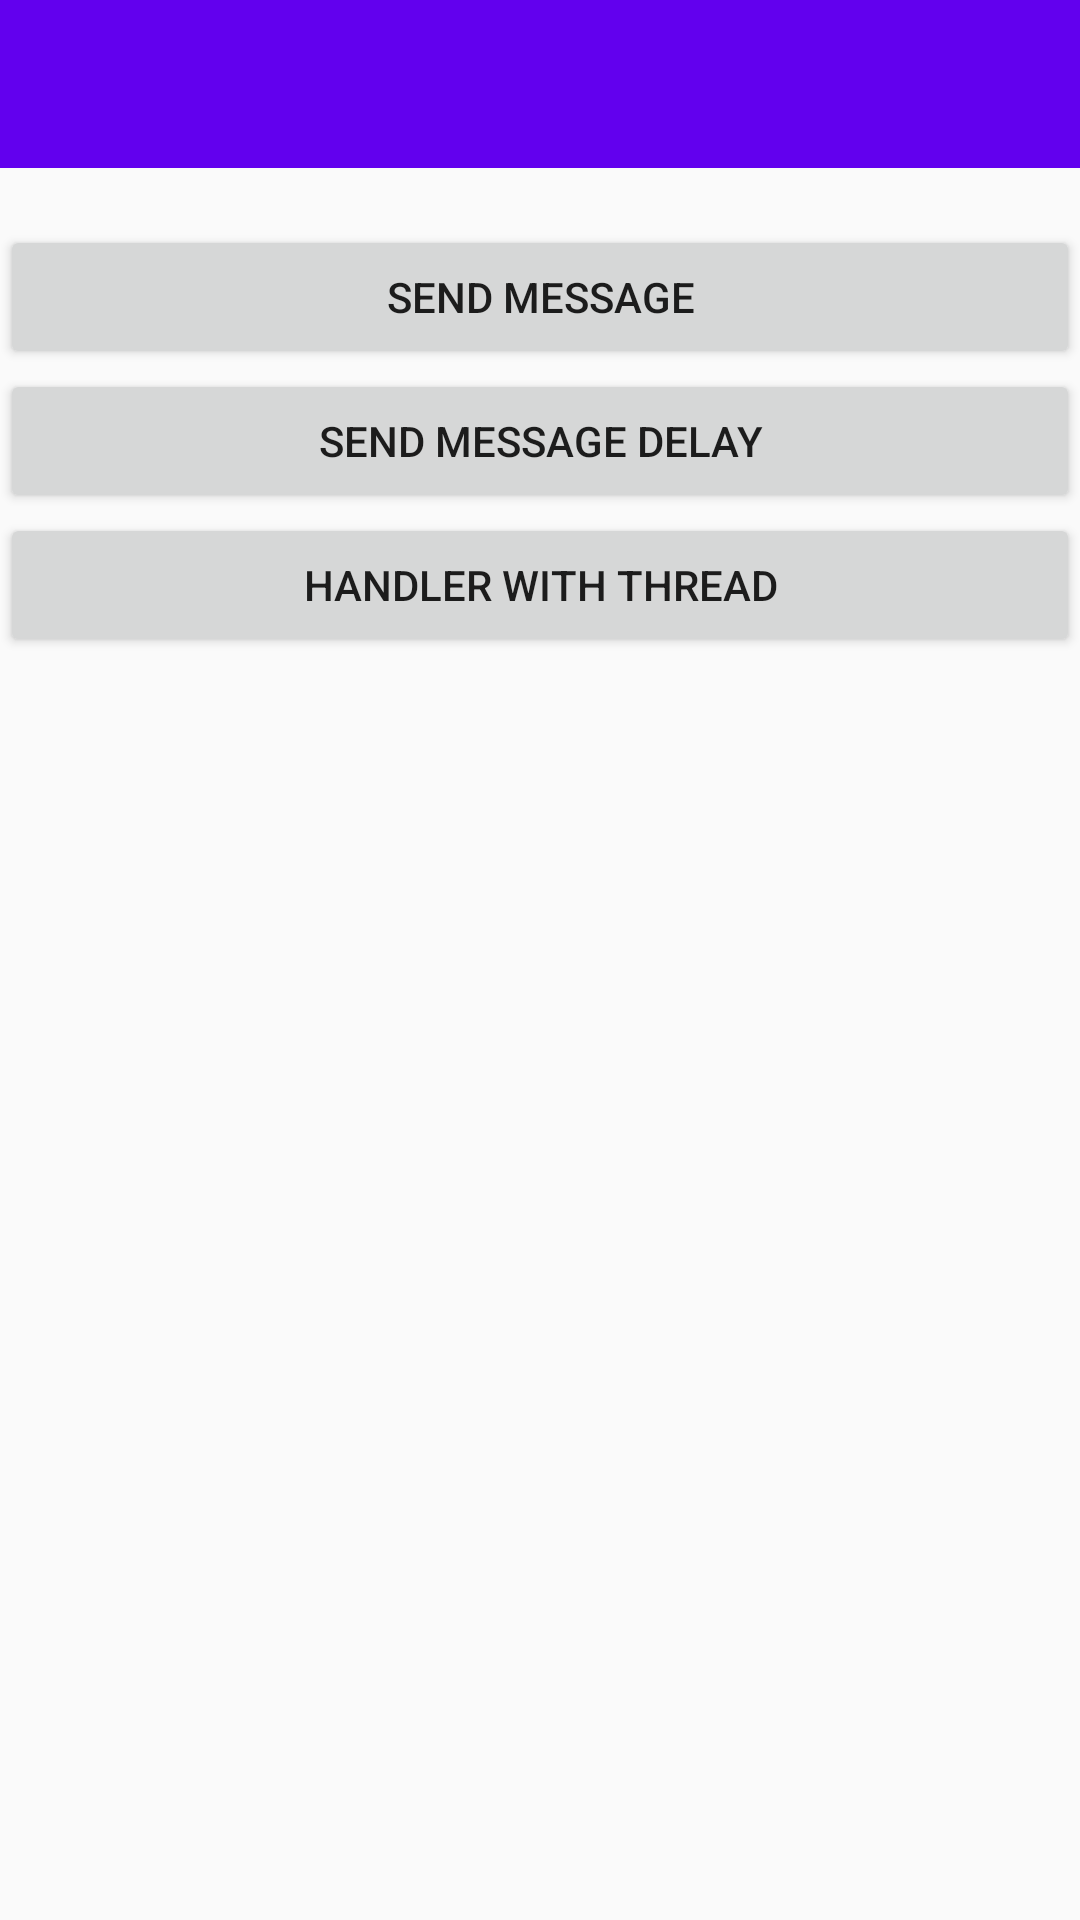

Layout XML and referenced resources for this Android screen:
<!-- AndroidManifest.xml: activity theme AppTheme.NoActionBar -->
<!-- res/layout/activity_handler_case.xml -->
<?xml version="1.0" encoding="utf-8"?>
<LinearLayout xmlns:android="http://schemas.android.com/apk/res/android"
              android:layout_width="match_parent"
              android:layout_height="match_parent"
              android:orientation="vertical">

    <include layout="@layout/include_toolbar"/>

    <TextView
        android:id="@+id/tv_handler_content"
        android:layout_width="match_parent"
        android:layout_height="wrap_content"/>

    <Button
        android:id="@+id/btn_handler_action"
        android:layout_width="match_parent"
        android:layout_height="wrap_content"
        android:text="send message"/>

    <Button
        android:id="@+id/btn_handler_action_delay"
        android:layout_width="match_parent"
        android:layout_height="wrap_content"
        android:text="send message delay"/>

    <Button
        android:id="@+id/btn_handler_action_thread"
        android:layout_width="match_parent"
        android:layout_height="wrap_content"
        android:text="Handler with Thread"/>
</LinearLayout>
<!-- res/layout/include_toolbar.xml (included above) -->
<?xml version="1.0" encoding="utf-8"?>
<android.support.v7.widget.Toolbar
    android:id="@+id/toolbar"
    xmlns:android="http://schemas.android.com/apk/res/android"
    xmlns:app="http://schemas.android.com/apk/res-auto"
    android:layout_width="match_parent"
    android:layout_height="?attr/actionBarSize"
    android:background="?attr/colorPrimary"
    app:popupTheme="@style/AppTheme.PopupOverlay"/>
<!-- resources referenced by this layout -->
<resources>
  <style name="AppTheme.PopupOverlay" parent="ThemeOverlay.AppCompat.Light" />
  <style name="AppTheme.NoActionBar">
          <item name="windowActionBar">false</item>
          <item name="windowNoTitle">true</item>
  
          
          
      </style>
</resources>
